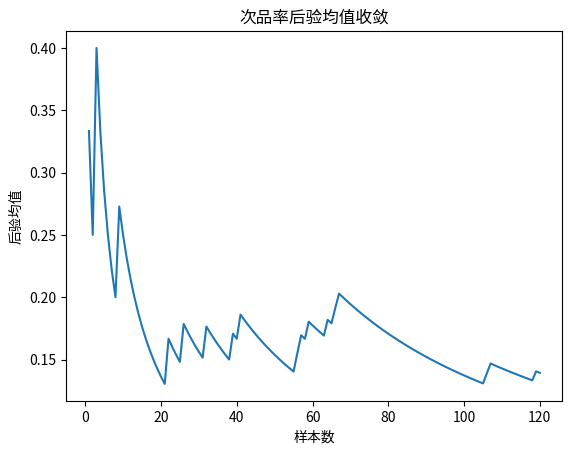
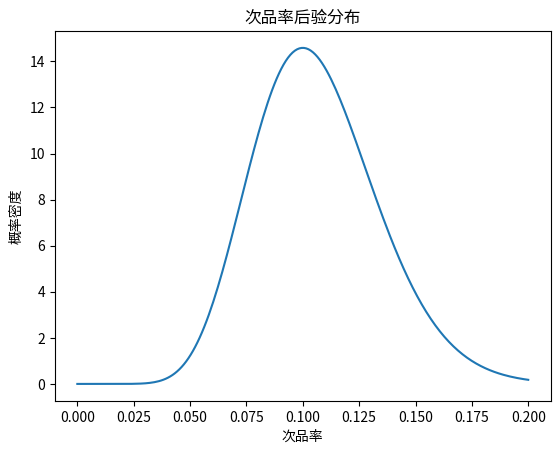
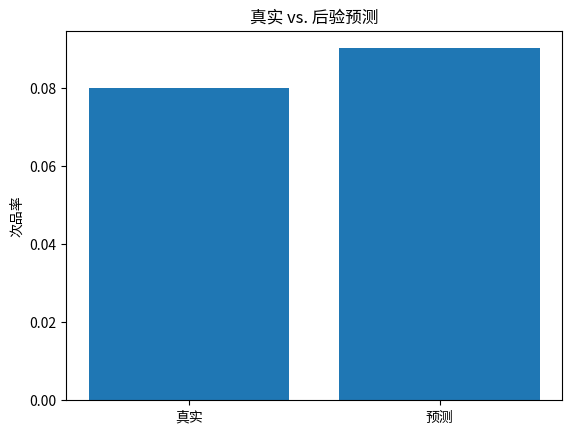

Here is the Python script that generated these plots, in order:
from __future__ import annotations

import argparse
import random
from pathlib import Path
from typing import Tuple

try:
    import numpy as np
    import matplotlib.pyplot as plt
except ModuleNotFoundError:  # pragma: no cover - 环境可能缺少依赖
    np = None
    plt = None
from math import gamma


def beta_pdf(x: np.ndarray, a: float, b: float) -> np.ndarray:
    """Beta 分布概率密度函数。"""
    B = gamma(a) * gamma(b) / gamma(a + b)
    return x ** (a - 1) * (1 - x) ** (b - 1) / B


def sequential_bayes(p_true: float, n: int, prior: Tuple[float, float]) -> Tuple[np.ndarray, np.ndarray, Tuple[float, float]]:
    """模拟序贯贝叶斯检验，返回样本、后验均值序列及最终参数。"""
    alpha, beta = prior
    samples = np.random.binomial(1, p_true, size=n)
    post_means = []
    for x in samples:
        alpha += x
        beta += 1 - x
        post_means.append(alpha / (alpha + beta))
    return samples, np.array(post_means), (alpha, beta)


def generate_convergence_fig(outdir: Path) -> None:
    """生成后验均值收敛曲线并保存为 q1_convergence.png。"""
    if np is None or plt is None:
        raise RuntimeError("需要 numpy 和 matplotlib 才能生成图像")
    _, means, _ = sequential_bayes(0.08, 120, (1.0, 1.0))
    plt.figure()
    plt.plot(range(1, len(means) + 1), means)
    plt.xlabel("样本数")
    plt.ylabel("后验均值")
    plt.title("次品率后验均值收敛")
    plt.savefig(outdir / "q1_convergence.png")
    plt.close()


def generate_posterior_fig(outdir: Path) -> None:
    """生成后验分布曲线并保存为 q1_posterior.png。"""
    if np is None or plt is None:
        raise RuntimeError("需要 numpy 和 matplotlib 才能生成图像")
    _, _, (a, b) = sequential_bayes(0.08, 120, (1.0, 1.0))
    xs = np.linspace(0, 0.2, 200)
    ys = beta_pdf(xs, a, b)
    plt.figure()
    plt.plot(xs, ys)
    plt.xlabel("次品率")
    plt.ylabel("概率密度")
    plt.title("次品率后验分布")
    plt.savefig(outdir / "q1_posterior.png")
    plt.close()


def generate_pred_fig(outdir: Path) -> None:
    """生成真实与预测次品率对比图并保存为 q1_pred.png。"""
    if np is None or plt is None:
        raise RuntimeError("需要 numpy 和 matplotlib 才能生成图像")
    _, _, (a, b) = sequential_bayes(0.08, 120, (1.0, 1.0))
    pred_mean = a / (a + b)
    plt.figure()
    plt.bar(["真实", "预测"], [0.08, pred_mean])
    plt.ylabel("次品率")
    plt.title("真实 vs. 后验预测")
    plt.savefig(outdir / "q1_pred.png")
    plt.close()


def main(outdir: str = "paper/figs", seed: int = 2025) -> None:
    path = Path(outdir)
    path.mkdir(parents=True, exist_ok=True)
    random.seed(seed)
    np.random.seed(seed)
    generate_convergence_fig(path)
    generate_posterior_fig(path)
    generate_pred_fig(path)


if __name__ == "__main__":
    parser = argparse.ArgumentParser()
    parser.add_argument("--seed", type=int, default=2025)
    parser.add_argument("--outdir", type=str, default="paper/figs")
    args = parser.parse_args()
    main(outdir=args.outdir, seed=args.seed)
